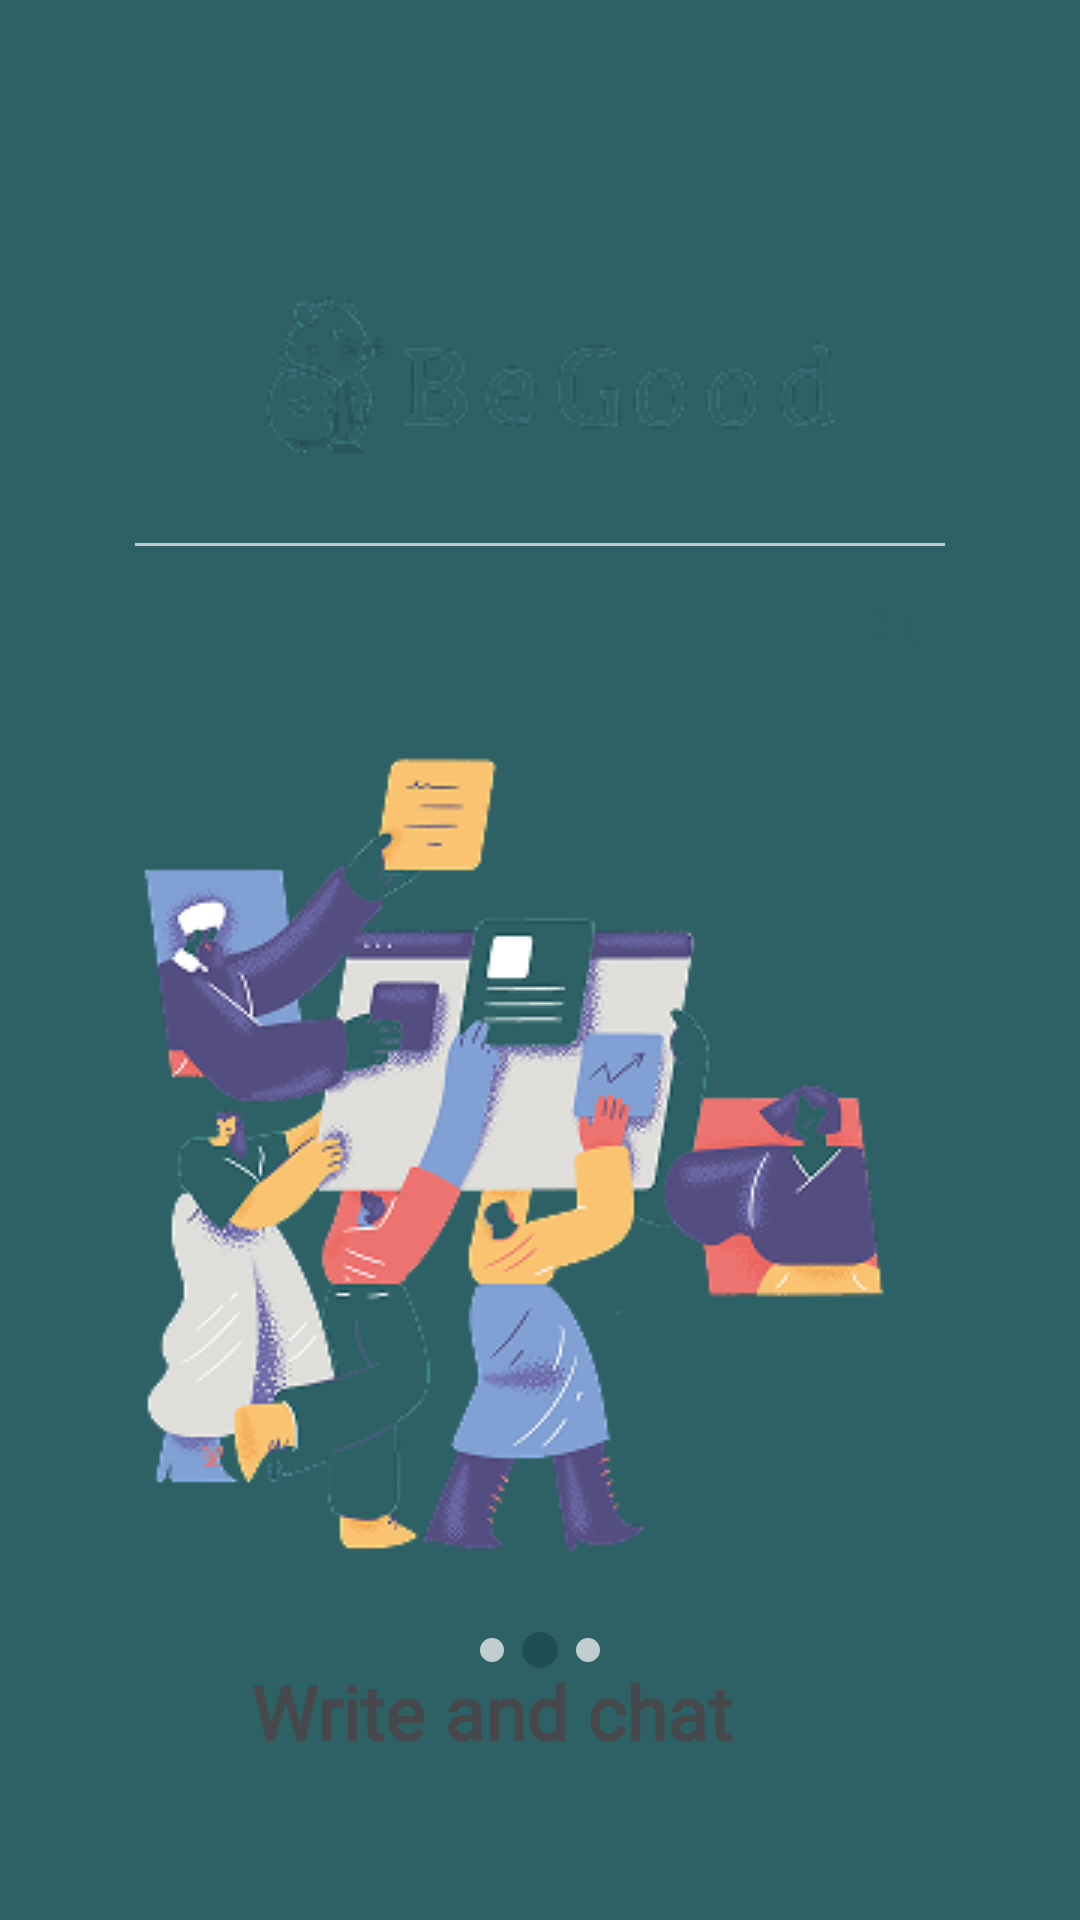

Android layout source for this screen:
<!-- AndroidManifest.xml: application theme Theme.BeGood -->
<!-- res/layout/hello_frame2.xml -->
<?xml version="1.0" encoding="utf-8"?>
<androidx.constraintlayout.widget.ConstraintLayout xmlns:android="http://schemas.android.com/apk/res/android"
    xmlns:app="http://schemas.android.com/apk/res-auto"
    xmlns:tools="http://schemas.android.com/tools"
    android:layout_width="match_parent"
    android:layout_height="match_parent"
    android:background="@color/main_green">

    <androidx.constraintlayout.widget.ConstraintLayout
        android:layout_width="match_parent"
        android:layout_height="0dp"
        android:layout_marginTop="56dp"
        android:background="@drawable/bg_rounded_top"
        android:paddingHorizontal="0dp"
        android:paddingTop="24dp"
        android:paddingBottom="16dp"
        app:layout_constraintBottom_toBottomOf="parent"
        app:layout_constraintTop_toTopOf="parent">

        <ImageView
            android:id="@+id/ivLogo"
            android:layout_width="250dp"
            android:layout_height="97dp"
            android:layout_marginTop="4dp"
            android:adjustViewBounds="true"
            android:contentDescription="@string/logo_description"
            android:src="@drawable/ic_logo_begood"
            app:layout_constraintEnd_toEndOf="parent"
            app:layout_constraintHorizontal_bias="0.508"
            app:layout_constraintStart_toStartOf="parent"
            app:layout_constraintTop_toTopOf="parent" />

        <View
            android:id="@+id/separator"
            android:layout_width="0dp"
            android:layout_height="1dp"
            android:layout_marginHorizontal="0dp"
            android:layout_marginStart="45dp"
            android:layout_marginEnd="45dp"
            android:background="@color/light_green_gray"
            app:layout_constraintEnd_toEndOf="parent"
            app:layout_constraintStart_toStartOf="parent"
            app:layout_constraintTop_toBottomOf="@+id/ivLogo" />

        <TextView
            android:id="@+id/btnSkip2"
            android:layout_width="wrap_content"
            android:layout_height="wrap_content"
            android:layout_marginTop="8dp"
            android:layout_marginEnd="40dp"
            android:padding="8dp"
            android:text="@string/skip"
            android:textColor="@color/main_green"
            android:textSize="14sp"
            app:layout_constraintEnd_toEndOf="parent"
            app:layout_constraintTop_toBottomOf="@+id/separator" />

        <ImageView
            android:id="@+id/ivIllustration"
            android:layout_width="288dp"
            android:layout_height="288dp"
            android:layout_marginVertical="16dp"
            android:layout_marginStart="48dp"
            android:layout_marginEnd="54dp"
            android:contentDescription="@string/illustration_description"
            android:scaleType="fitCenter"
            android:src="@drawable/img_onboarding_2"
            app:layout_constraintDimensionRatio="1:1"
            app:layout_constraintEnd_toEndOf="parent"
            app:layout_constraintHorizontal_bias="0.695"
            app:layout_constraintStart_toStartOf="parent"
            app:layout_constraintTop_toBottomOf="@+id/btnSkip2"
            tools:ignore="ImageContrastCheck" />

        <TextView
            android:id="@+id/tvTitle"
            android:layout_width="match_parent"
            android:layout_height="75dp"
            android:layout_marginStart="59dp"
            android:layout_marginTop="22dp"
            android:layout_marginEnd="38dp"
            android:fontFamily="@font/sora_semibold"
            android:gravity="center"
            android:lineSpacingMultiplier="1.2"
            android:text="@string/onboarding_title_2"
            android:textColor="@color/main_green"
            android:textSize="25sp"
            android:textStyle="bold"
            app:layout_constraintEnd_toEndOf="parent"
            app:layout_constraintStart_toStartOf="parent"
            app:layout_constraintTop_toBottomOf="@+id/ivIllustration" />

        <TextView
            android:id="@+id/tvDescription"
            android:layout_width="match_parent"
            android:layout_height="wrap_content"
            android:layout_marginStart="60dp"
            android:layout_marginTop="17dp"
            android:layout_marginEnd="60dp"
            android:fontFamily="@font/inter"
            android:gravity="center"
            android:lineSpacingMultiplier="1.2"
            android:text="@string/onboarding_description_2"
            android:textColor="@color/blue_gray"
            android:textSize="14sp"
            app:layout_constraintEnd_toEndOf="parent"
            app:layout_constraintHorizontal_bias="0.0"
            app:layout_constraintStart_toStartOf="parent"
            app:layout_constraintTop_toBottomOf="@+id/tvTitle" />

        <androidx.constraintlayout.widget.ConstraintLayout
            android:id="@+id/layoutFooter"
            android:layout_width="0dp"
            android:layout_height="wrap_content"
            android:layout_marginBottom="50dp"
            app:layout_constraintBottom_toBottomOf="parent"
            app:layout_constraintEnd_toEndOf="parent"
            app:layout_constraintStart_toStartOf="parent">

            <ImageButton
                android:id="@+id/button_next_left2"
                android:layout_width="48dp"
                android:layout_height="48dp"
                android:layout_marginStart="48dp"
                android:layout_marginEnd="137dp"
                android:background="@drawable/button_background_alt"
                android:contentDescription="Next"
                android:src="@drawable/ic_arrow_left"
                app:layout_constraintBottom_toBottomOf="parent"
                app:layout_constraintEnd_toStartOf="@+id/linearLayout"
                app:layout_constraintStart_toStartOf="parent"
                app:layout_constraintTop_toTopOf="parent"
                app:layout_constraintVertical_bias="0.0"
                tools:ignore="HardcodedText" />

            <LinearLayout
                android:id="@+id/linearLayout"
                android:layout_width="wrap_content"
                android:layout_height="20dp"
                android:gravity="center_vertical"
                android:orientation="horizontal"
                app:layout_constraintBottom_toBottomOf="parent"
                app:layout_constraintEnd_toEndOf="parent"
                app:layout_constraintStart_toStartOf="parent"
                app:layout_constraintTop_toTopOf="parent">

                <View
                    android:layout_width="8dp"
                    android:layout_height="8dp"
                    android:layout_marginEnd="6dp"
                    android:background="@drawable/dot_inactive" />

                <View
                    android:layout_width="12dp"
                    android:layout_height="12dp"
                    android:layout_marginEnd="6dp"
                    android:background="@drawable/dot_active" />

                <View
                    android:layout_width="8dp"
                    android:layout_height="8dp"
                    android:background="@drawable/dot_inactive" />
            </LinearLayout>

            <ImageButton
                android:id="@+id/button_next_right2"
                android:layout_width="48dp"
                android:layout_height="48dp"
                android:layout_marginStart="137dp"
                android:layout_marginEnd="48dp"
                android:background="@drawable/button_background"
                android:contentDescription="Next"
                android:src="@drawable/ic_arrow_right"
                app:layout_constraintBottom_toBottomOf="parent"
                app:layout_constraintEnd_toEndOf="parent"
                app:layout_constraintStart_toEndOf="@+id/linearLayout"
                app:layout_constraintTop_toTopOf="parent"
                tools:ignore="HardcodedText" />

        </androidx.constraintlayout.widget.ConstraintLayout>

    </androidx.constraintlayout.widget.ConstraintLayout>

</androidx.constraintlayout.widget.ConstraintLayout>
<!-- resources referenced by this layout -->
<resources>
  <color name="blue_gray">#667085</color>
  <color name="light_green_gray">#BFCECF</color>
  <color name="main_green">#2E6166</color>
  <!-- drawable button_background (drawable) -->
  <?xml version="1.0" encoding="utf-8"?>
  <shape xmlns:android="http://schemas.android.com/apk/res/android">
      <solid android:color="@color/main_green"/>
      <corners android:radius="20dp"/>
  </shape>
  <!-- drawable button_background_alt (drawable) -->
  <?xml version="1.0" encoding="utf-8"?>
  <shape xmlns:android="http://schemas.android.com/apk/res/android">
      <solid android:color="@android:color/white"/>
      <corners android:radius="20dp"/>
      <stroke android:width="1dp" android:color="@color/main_green"/>
  </shape>
  <!-- drawable dot_active (drawable) -->
  <?xml version="1.0" encoding="utf-8"?>
  <shape xmlns:android="http://schemas.android.com/apk/res/android"
      android:shape="oval">
      <solid android:color="@color/begood_dark_teal"/>
  </shape>
  <!-- drawable dot_inactive (drawable) -->
  <?xml version="1.0" encoding="utf-8"?>
  <shape xmlns:android="http://schemas.android.com/apk/res/android"
      android:shape="oval">
      <solid android:color="@color/light_green_gray"/>
  </shape>
  <!-- drawable ic_arrow_left (drawable) -->
  <vector xmlns:android="http://schemas.android.com/apk/res/android"
      android:width="24dp"
      android:height="24dp"
      android:viewportWidth="24"
      android:viewportHeight="24">
    <path
        android:pathData="M15.5,19L8.5,12L15.5,5"
        android:strokeLineJoin="round"
        android:strokeWidth="1.5"
        android:fillColor="#00000000"
        android:strokeColor="#2E6166"
        android:strokeLineCap="round"/>
  </vector>
  <!-- drawable ic_arrow_right (drawable) -->
  <vector xmlns:android="http://schemas.android.com/apk/res/android"
      android:width="24dp"
      android:height="24dp"
      android:viewportWidth="24"
      android:viewportHeight="24">
    <path
        android:pathData="M8.5,5L15.5,12L8.5,19"
        android:strokeLineJoin="round"
        android:strokeWidth="1.5"
        android:fillColor="#00000000"
        android:strokeColor="#FBFBFB"
        android:strokeLineCap="round"/>
  </vector>
  <!-- drawable ic_logo_begood: png bitmap (drawable, 11592 bytes) -->
  <!-- drawable img_onboarding_2: png bitmap (drawable, 56996 bytes) -->
  <string name="illustration_description">Illustration</string>
  <string name="logo_description">BeGood Logo</string>
  <string name="onboarding_description_2">Write to the user whose product you are interested in. Maybe you\'ll even find new friends!</string>
  <string name="onboarding_title_2"><font color="#46484C">Write and chat</font> with other users</string>
  <string name="skip"><u>Skip</u></string>
  <style name="Theme.BeGood" parent="Theme.MaterialComponents.DayNight.NoActionBar">
          <item name="colorControlActivated">@color/main_green</item>
          <item name="android:windowBackground">@color/white</item>
          <item name="android:statusBarColor">@color/white</item>
          <item name="android:windowLightStatusBar">true</item>
      </style>
  <color name="begood_dark_teal">#204E52</color>
  <color name="white">#FFFFFF</color>
</resources>
